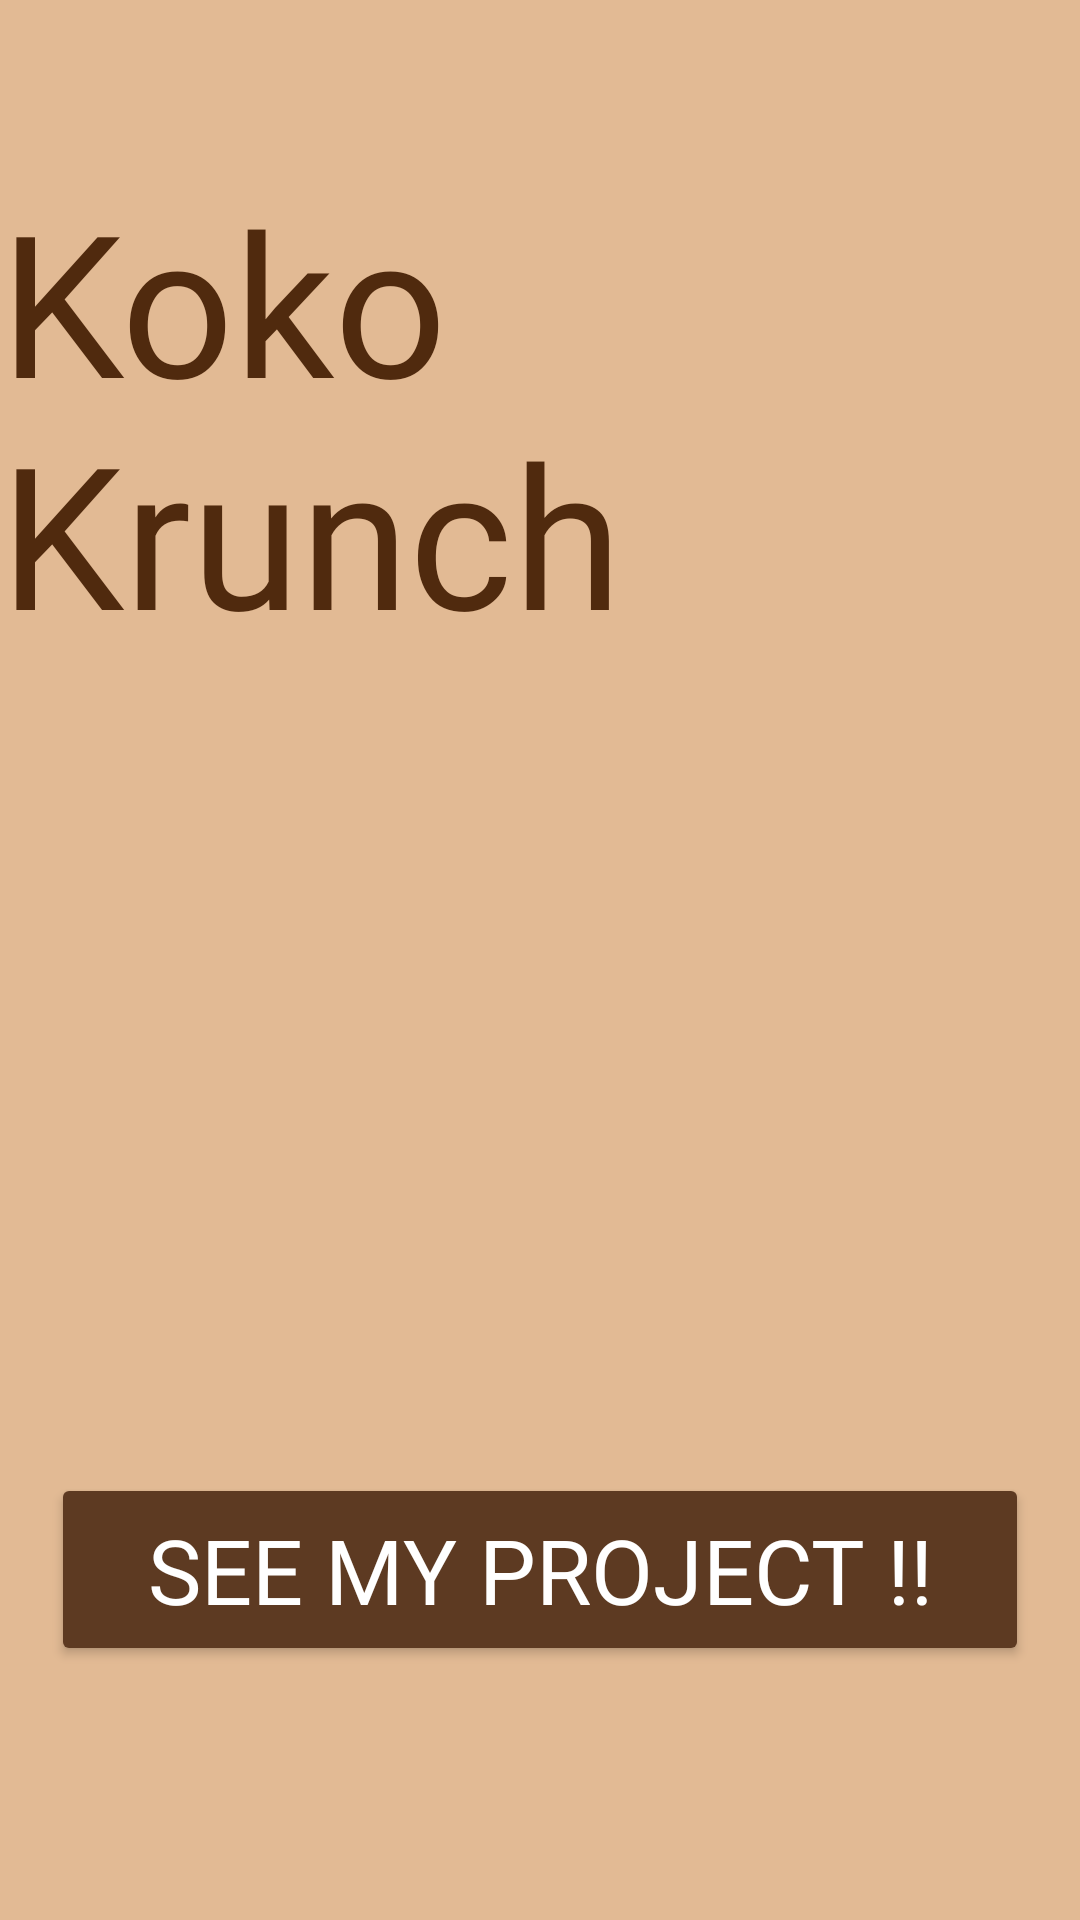

Layout XML and referenced resources for this Android screen:
<!-- AndroidManifest.xml: application theme Theme.MSTKokoKrunch -->
<!-- res/layout/activity_main.xml -->
<?xml version="1.0" encoding="utf-8"?>
<androidx.constraintlayout.widget.ConstraintLayout xmlns:android="http://schemas.android.com/apk/res/android"
    xmlns:app="http://schemas.android.com/apk/res-auto"
    xmlns:tools="http://schemas.android.com/tools"
    android:id="@+id/main"
    android:layout_width="match_parent"
    android:layout_height="match_parent"
    android:background="@color/bg"
    tools:context=".MainActivity">

    <TextView
        android:id="@+id/textView"
        android:layout_width="wrap_content"
        android:layout_height="wrap_content"
        android:layout_marginTop="56dp"
        android:fontFamily="@font/chewy_regular"
        android:text="Koko Krunch"
        android:textColor="@color/brown_text"
        android:textSize="66sp"
        app:layout_constraintEnd_toEndOf="parent"
        app:layout_constraintHorizontal_bias="0.498"
        app:layout_constraintStart_toStartOf="parent"
        app:layout_constraintTop_toTopOf="parent" />

    <Button
        android:id="@+id/btnMyProject"
        android:layout_width="wrap_content"
        android:layout_height="wrap_content"
        android:layout_marginBottom="112dp"
        android:fontFamily="@font/chewy_regular"
        android:paddingHorizontal="32dp"
        android:paddingVertical="12dp"
        android:text="See My Project !!"
        android:textColor="@color/white"
        android:textSize="30sp"
        app:backgroundTint="@color/button"
        app:cornerRadius="24dp"
        app:layout_constraintBottom_toBottomOf="parent"
        app:layout_constraintEnd_toEndOf="parent"
        app:layout_constraintStart_toStartOf="parent"
        app:layout_constraintTop_toBottomOf="@+id/imageView"
        app:layout_constraintVertical_bias="0.886" />

    <ImageView
        android:id="@+id/imageView"
        android:layout_width="367dp"
        android:layout_height="483dp"
        app:layout_constraintBottom_toBottomOf="@id/btnMyProject"
        app:layout_constraintEnd_toEndOf="parent"
        app:layout_constraintHorizontal_bias="0.636"
        app:layout_constraintStart_toStartOf="parent"
        app:layout_constraintTop_toBottomOf="@+id/textView"
        app:layout_constraintVertical_bias="0.0"
        app:srcCompat="@drawable/kokokrunchh" />
</androidx.constraintlayout.widget.ConstraintLayout>
<!-- resources referenced by this layout -->
<resources>
  <color name="bg">#E2BA94</color>
  <color name="brown_text">#502A0E</color>
  <color name="button">#5D3A22</color>
  <color name="white">#FFFFFFFF</color>
  <style name="Theme.MSTKokoKrunch" parent="Base.Theme.MSTKokoKrunch" />
  <style name="Base.Theme.MSTKokoKrunch" parent="Theme.Material3.DayNight.NoActionBar">
          
          
      </style>
</resources>
